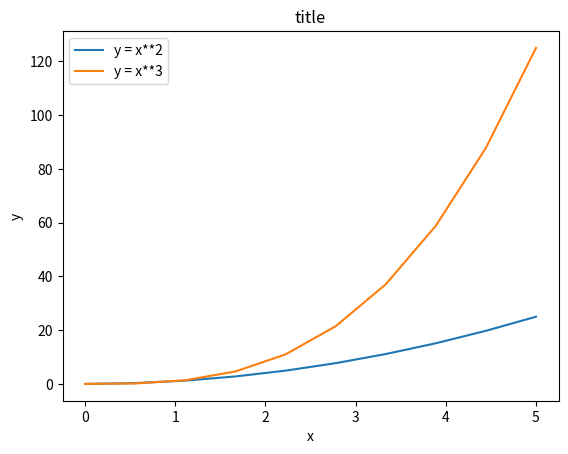

Here is the Python script that generated this plot:
import matplotlib.pyplot as plt
from pylab import *
x = linspace(0, 5, 10)
y = x ** 2

fig, ax = plt.subplots()

ax.plot(x, x**2, label="y = x**2")
ax.plot(x, x**3, label="y = x**3")
ax.legend(loc=2); # upper left corner
ax.set_xlabel('x')
ax.set_ylabel('y')
ax.set_title('title');

plt.show()